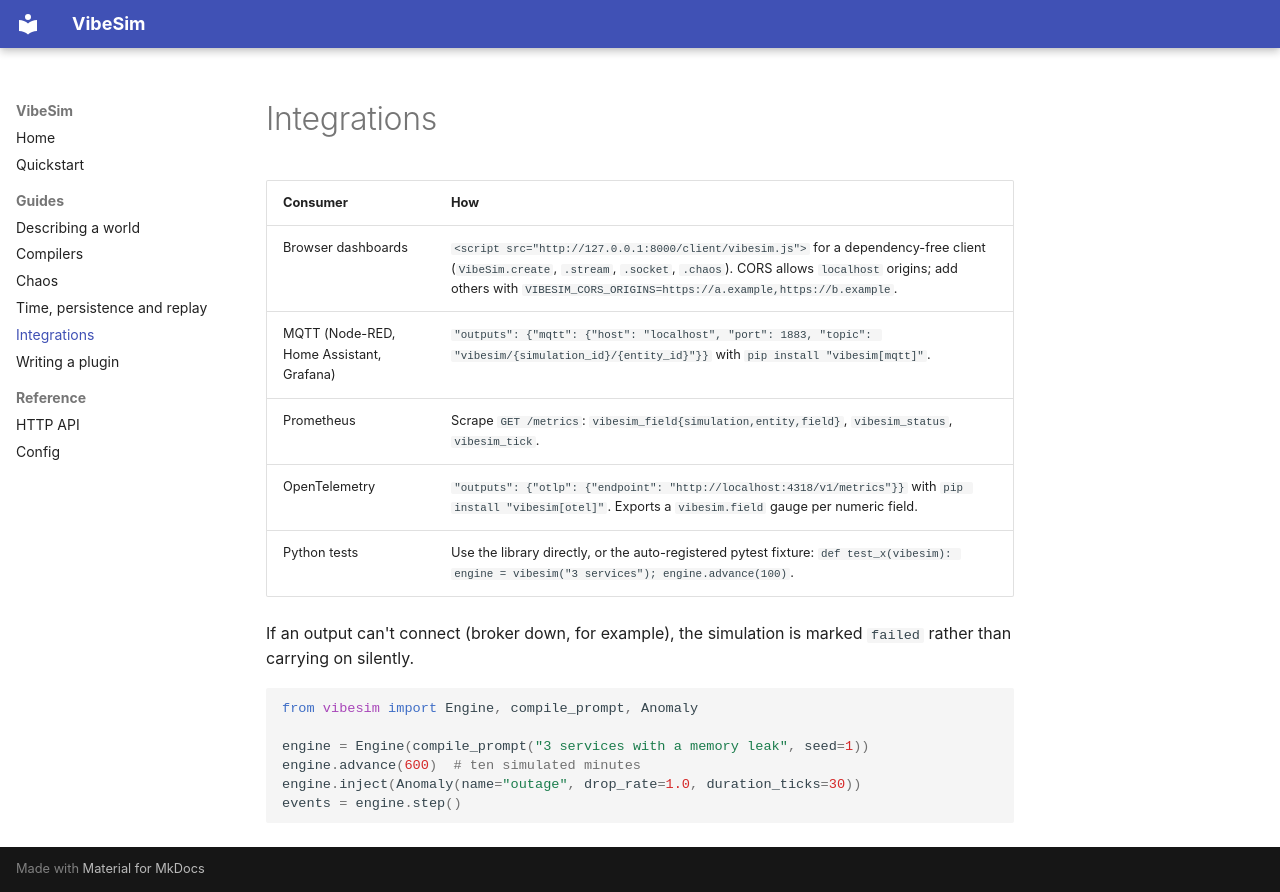

repository: JFrusher/VibeSim · page: integrations/index.html · generator: mkdocs

# Integrations


| Consumer | How |
|---|---|
| Browser dashboards | `<script src="http://127.0.0.1:8000/client/vibesim.js">` for a dependency-free client (`VibeSim.create`, `.stream`, `.socket`, `.chaos`). CORS allows `localhost` origins; add others with `VIBESIM_CORS_ORIGINS=https://a.example,https://b.example`. |
| MQTT (Node-RED, Home Assistant, Grafana) | `"outputs": {"mqtt": {"host": "localhost", "port": 1883, "topic": "vibesim/{simulation_id}/{entity_id}"}}` with `pip install "vibesim[mqtt]"`. |
| Prometheus | Scrape `GET /metrics`: `vibesim_field{simulation,entity,field}`, `vibesim_status`, `vibesim_tick`. |
| OpenTelemetry | `"outputs": {"otlp": {"endpoint": "http://localhost:4318/v1/metrics"}}` with `pip install "vibesim[otel]"`. Exports a `vibesim.field` gauge per numeric field. |
| Python tests | Use the library directly, or the auto-registered pytest fixture: `def test_x(vibesim): engine = vibesim("3 services"); engine.advance(100)`. |

If an output can't connect (broker down, for example), the simulation is marked `failed` rather than carrying on silently.

```python
from vibesim import Engine, compile_prompt, Anomaly

engine = Engine(compile_prompt("3 services with a memory leak", seed=1))
engine.advance(600)  # ten simulated minutes
engine.inject(Anomaly(name="outage", drop_rate=1.0, duration_ticks=30))
events = engine.step()
```
